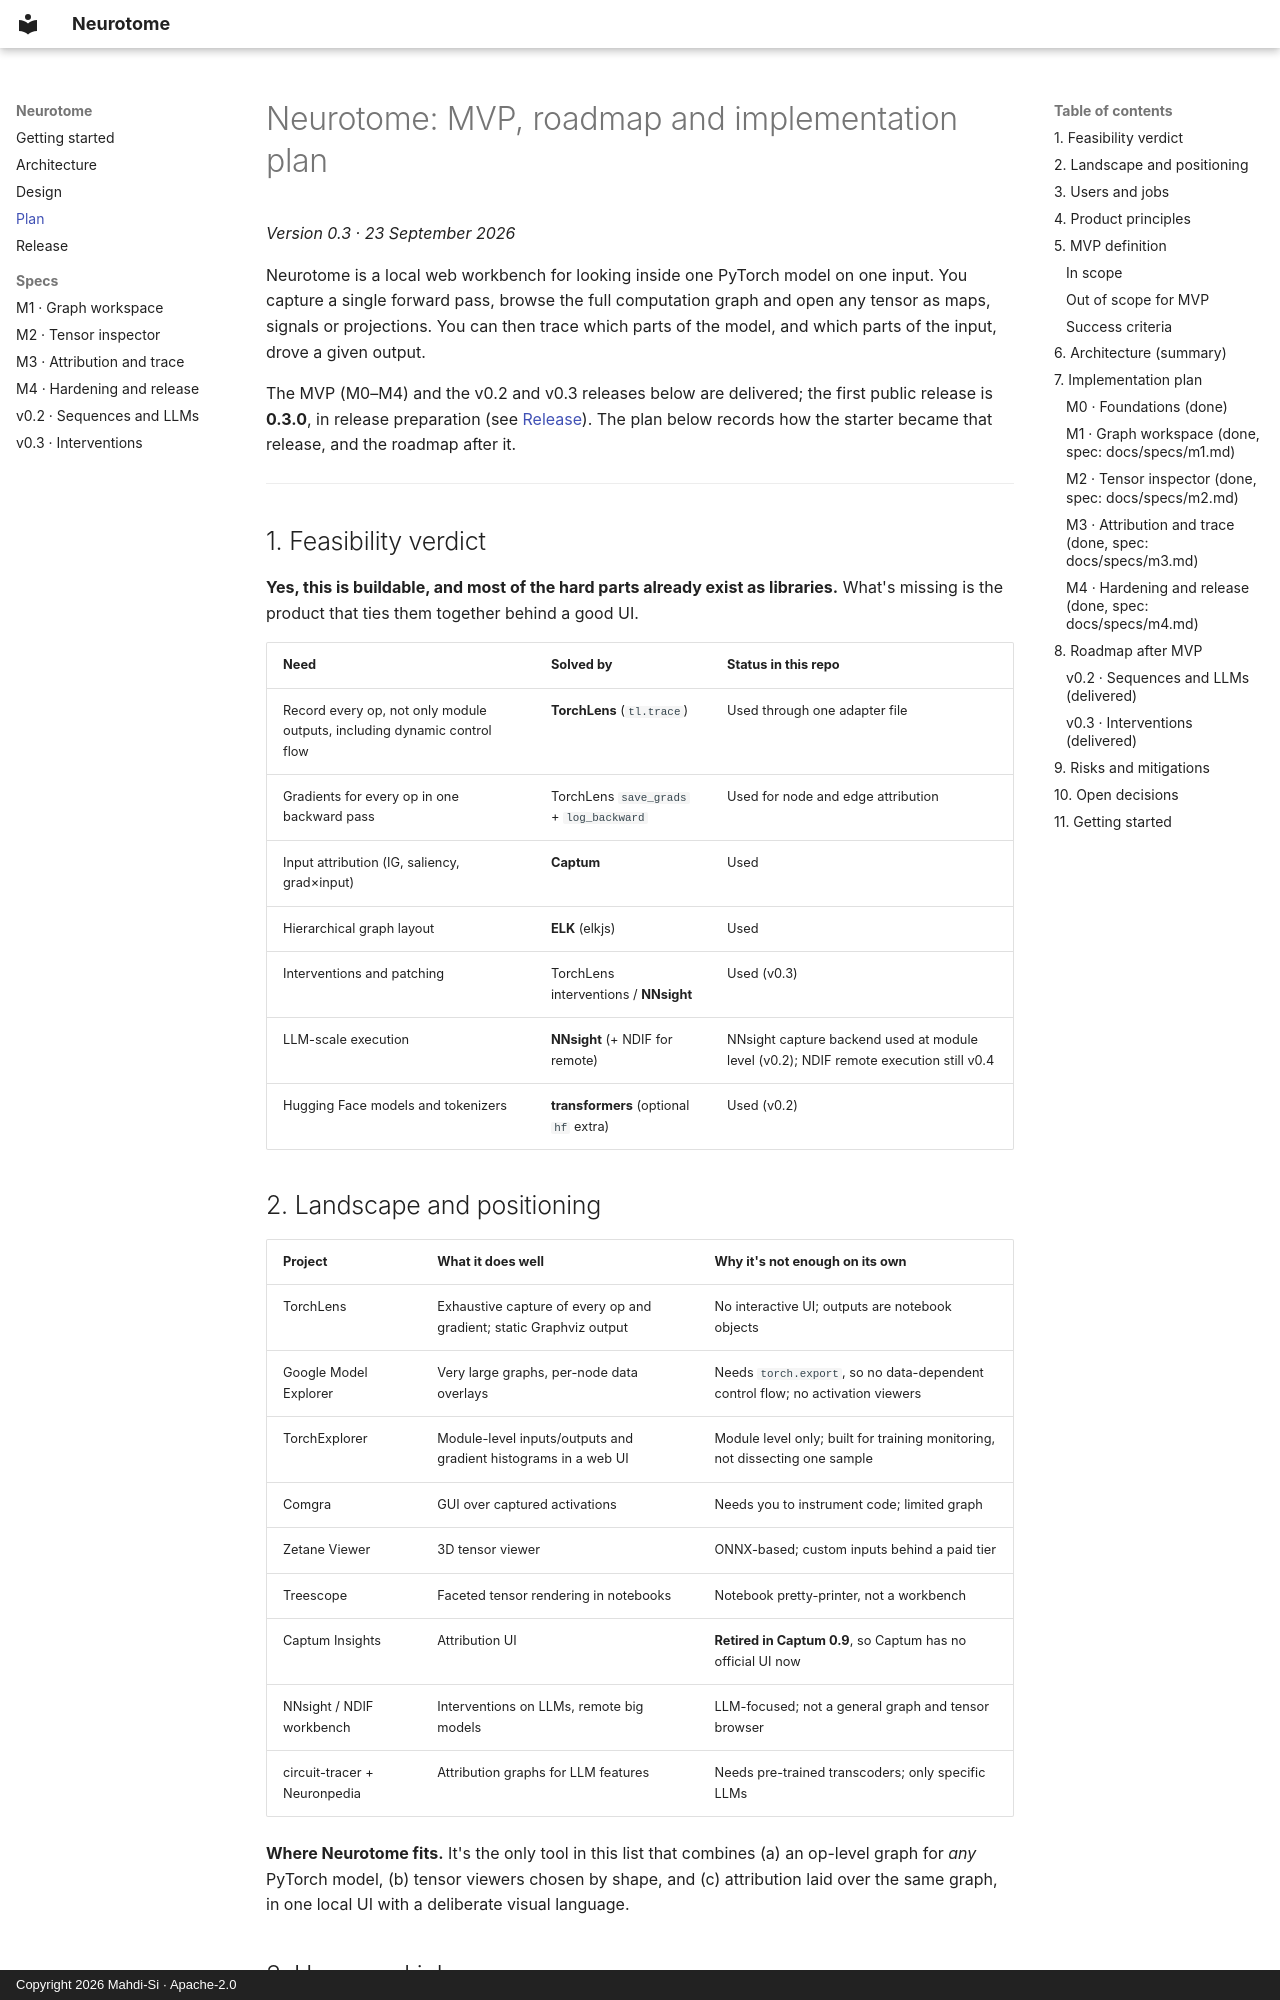

repository: Mahdi-Si/Neurotome · page: PLAN/index.html · generator: mkdocs · copyright: Copyright 2026 Mahdi-Si · Apache-2.0

# Neurotome: MVP, roadmap and implementation plan

*Version 0.3 · 23 September 2026*

Neurotome is a local web workbench for looking inside one PyTorch model on one input. You capture
a single forward pass, browse the full computation graph and open any tensor as maps, signals or
projections. You can then trace which parts of the model, and which parts of the input, drove a
given output.

The MVP (M0–M4) and the v0.2 and v0.3 releases below are delivered; the first public release is **0.3.0**, in
release preparation (see [Release](RELEASE.md)). The plan below records how the starter became that release, and the
roadmap after it.

---

## 1. Feasibility verdict

**Yes, this is buildable, and most of the hard parts already exist as libraries.** What's missing
is the product that ties them together behind a good UI.

| Need | Solved by | Status in this repo |
|---|---|---|
| Record every op, not only module outputs, including dynamic control flow | **TorchLens** (`tl.trace`) | Used through one adapter file |
| Gradients for every op in one backward pass | TorchLens `save_grads` + `log_backward` | Used for node and edge attribution |
| Input attribution (IG, saliency, grad×input) | **Captum** | Used |
| Hierarchical graph layout | **ELK** (elkjs) | Used |
| Interventions and patching | TorchLens interventions / **NNsight** | Used (v0.3) |
| LLM-scale execution | **NNsight** (+ NDIF for remote) | NNsight capture backend used at module level (v0.2); NDIF remote execution still v0.4 |
| Hugging Face models and tokenizers | **transformers** (optional `hf` extra) | Used (v0.2) |

## 2. Landscape and positioning

| Project | What it does well | Why it's not enough on its own |
|---|---|---|
| TorchLens | Exhaustive capture of every op and gradient; static Graphviz output | No interactive UI; outputs are notebook objects |
| Google Model Explorer | Very large graphs, per-node data overlays | Needs `torch.export`, so no data-dependent control flow; no activation viewers |
| TorchExplorer | Module-level inputs/outputs and gradient histograms in a web UI | Module level only; built for training monitoring, not dissecting one sample |
| Comgra | GUI over captured activations | Needs you to instrument code; limited graph |
| Zetane Viewer | 3D tensor viewer | ONNX-based; custom inputs behind a paid tier |
| Treescope | Faceted tensor rendering in notebooks | Notebook pretty-printer, not a workbench |
| Captum Insights | Attribution UI | **Retired in Captum 0.9**, so Captum has no official UI now |
| NNsight / NDIF workbench | Interventions on LLMs, remote big models | LLM-focused; not a general graph and tensor browser |
| circuit-tracer + Neuronpedia | Attribution graphs for LLM features | Needs pre-trained transcoders; only specific LLMs |

**Where Neurotome fits.** It's the only tool in this list that combines (a) an op-level graph for
*any* PyTorch model, (b) tensor viewers chosen by shape, and (c) attribution laid over the same
graph, in one local UI with a deliberate visual language.

## 3. Users and jobs

| # | Job | Example |
|---|---|---|
| J1 | Understand an unfamiliar architecture | "What actually happens inside a ConvNeXt block?" |
| J2 | See what a layer does to *this* sample | "Which channels in `layer3` fire on the dog's face?" |
| J3 | Debug numerics | Dead ReLUs, saturation, NaNs, exploding activations after a code change |
| J4 | Explain a prediction | "Which pixels, channels and paths produced logit 207?" |
| J5 | Compare (post-MVP) | Two samples, two checkpoints, float vs quantized |

Primary persona: an ML engineer or researcher who runs PyTorch locally and uses notebooks, but
wants a spatial, clickable view instead of print statements.
